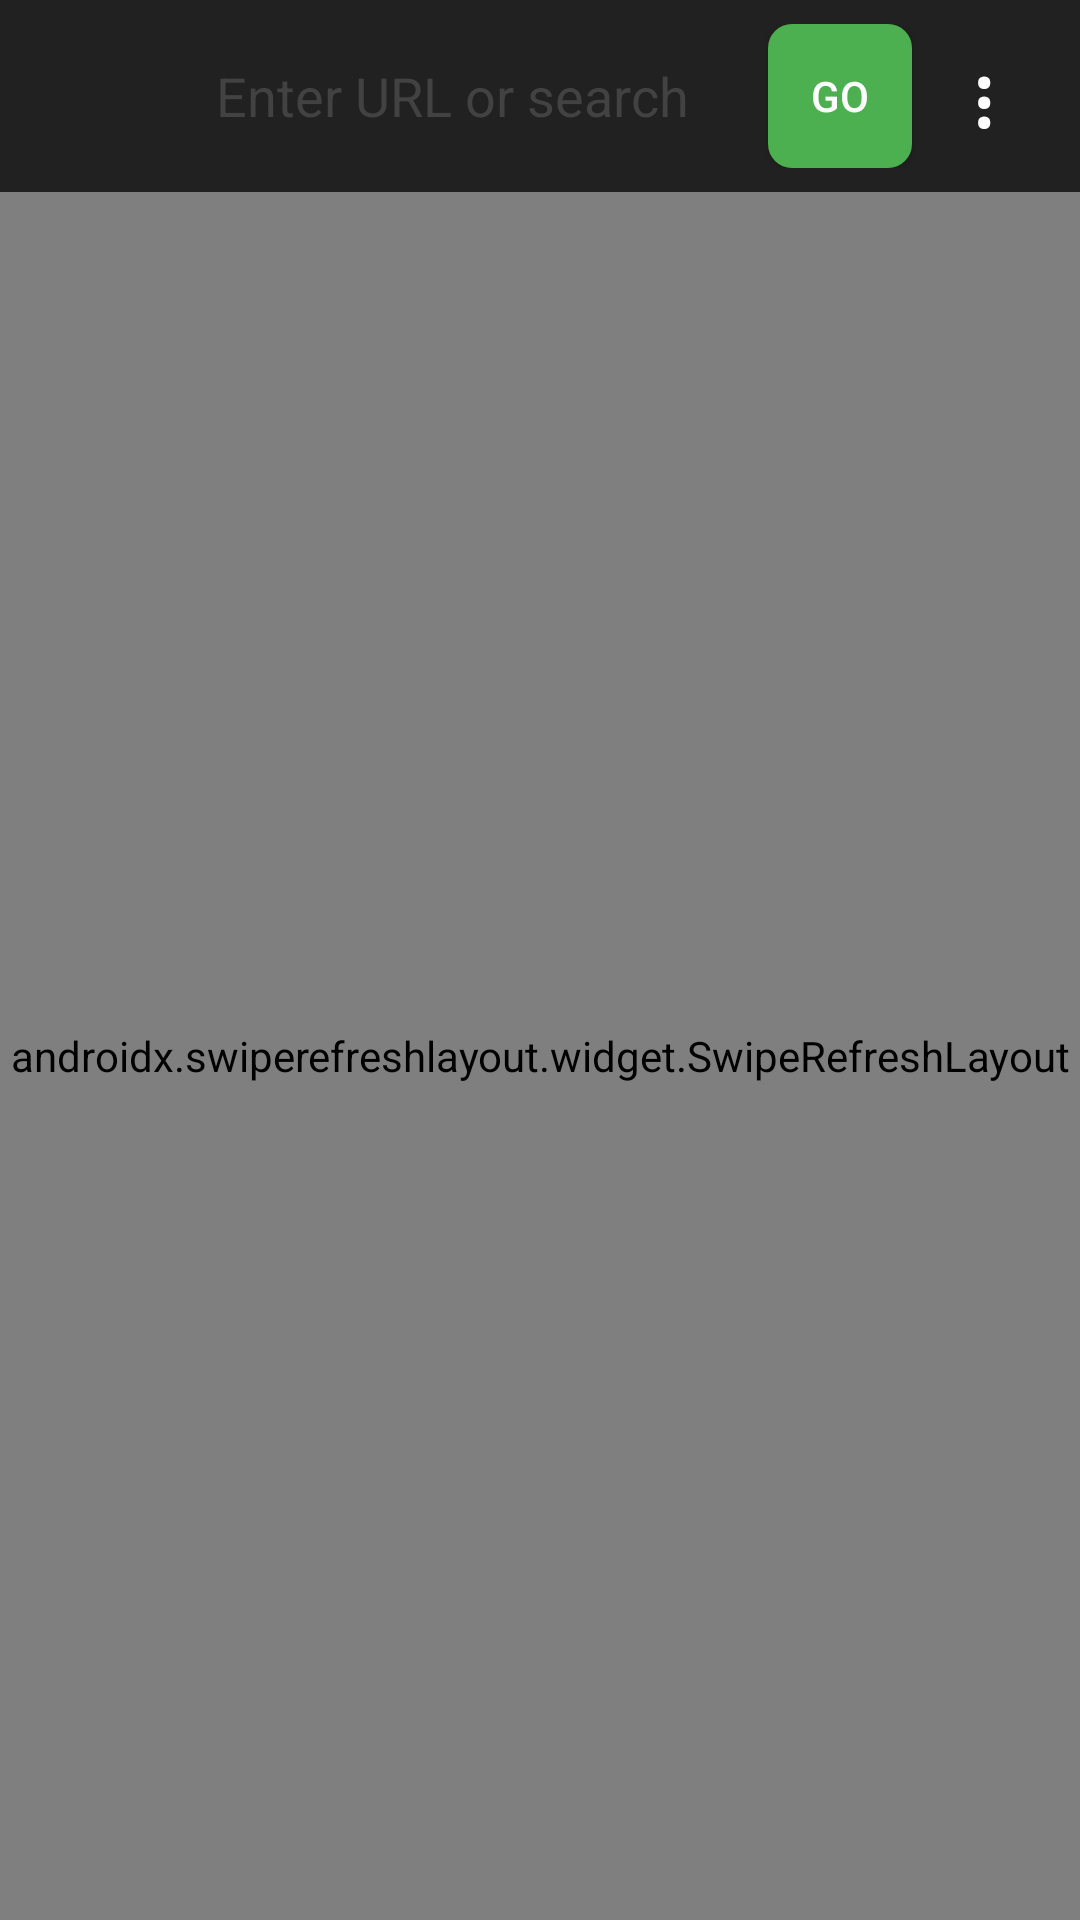

Write the Android layout XML for this screen, with the resource values it uses.
<!-- AndroidManifest.xml: application theme AppTheme.Dark -->
<!-- res/layout/activity_main.xml -->
<?xml version="1.0" encoding="utf-8"?>
<RelativeLayout xmlns:android="http://schemas.android.com/apk/res/android"
    android:layout_width="match_parent"
    android:layout_height="match_parent"
    android:background="?attr/main_background_color">

    <LinearLayout
        android:id="@+id/top_bar"
        android:layout_width="match_parent"
        android:layout_height="wrap_content"
        android:orientation="horizontal"
        android:padding="8dp"
        android:gravity="center_vertical"
        android:background="?attr/nav_bar_background_color">

        <ImageView
            android:id="@+id/logo"
            android:layout_width="48dp"
            android:layout_height="48dp"
            android:src="@drawable/ic_launcher_foreground" />

        <EditText
            android:id="@+id/url_edittext"
            android:layout_width="0dp"
            android:layout_height="48dp"
            android:layout_marginStart="8dp"
            android:layout_marginEnd="8dp"
            android:layout_weight="1"
            android:background="@drawable/url_input_background"
            android:hint="Enter URL or search"
            android:padding="8dp"
            android:singleLine="true"
            android:textColor="@color/dark_main_background_color"
            android:textColorHint="@color/dark_nav_button_background_color" />

        <Button
            android:id="@+id/go_button"
            android:layout_width="48dp"
            android:layout_height="48dp"
            android:background="@drawable/go_button_background"
            android:padding="8dp"
            android:text="Go"
            android:textColor="#FFFFFF" />

        <Button
            android:id="@+id/settings_button"
            android:layout_width="48dp"
            android:layout_height="48dp"
            android:background="@null"
            android:padding="0dp"
            android:text="⋮"
            android:textColor="@color/dark_text_color"
            android:textSize="28sp" />
    </LinearLayout>

    <androidx.swiperefreshlayout.widget.SwipeRefreshLayout
        android:id="@+id/swipe_refresh_layout"
        android:layout_width="match_parent"
        android:layout_height="match_parent"
        android:layout_below="@id/top_bar">

        <FrameLayout
            android:id="@+id/webview"
            android:layout_width="match_parent"
            android:layout_height="match_parent" />

    </androidx.swiperefreshlayout.widget.SwipeRefreshLayout>

    <ProgressBar
        android:id="@+id/progress_bar"
        android:layout_width="match_parent"
        android:layout_height="4dp"
        android:layout_below="@id/top_bar"
        style="?android:attr/progressBarStyleHorizontal"
        android:visibility="gone" />
</RelativeLayout>
<!-- resources referenced by this layout -->
<resources>
  <color name="dark_main_background_color">#212121</color>
  <color name="dark_nav_button_background_color">#424242</color>
  <color name="dark_text_color">#FFFFFF</color>
  <!-- drawable go_button_background (drawable) -->
  <?xml version="1.0" encoding="utf-8"?>
  <shape xmlns:android="http://schemas.android.com/apk/res/android" android:shape="rectangle">
      <solid android:color="#4CAF50" />
      <corners android:radius="8dp" />
  </shape>
  <style name="AppTheme.Dark" parent="Theme.MaterialComponents.DayNight.NoActionBar">
          <item name="colorPrimary">@color/dark_nav_bar_background_color</item>
          <item name="colorPrimaryVariant">@color/dark_nav_button_background_color</item>
          <item name="colorOnPrimary">@color/dark_text_color</item>
          <item name="colorSecondary">@color/dark_swipe_color_1</item>
          <item name="colorSecondaryVariant">@color/dark_swipe_color_2</item>
          <item name="android:statusBarColor">@color/dark_nav_bar_background_color</item>
          <item name="nav_bar_background_color">@color/dark_nav_bar_background_color</item>
          <item name="nav_button_background_color">@color/dark_nav_button_background_color</item>
          <item name="main_background_color">@color/dark_main_background_color</item>
          <item name="text_color">@color/dark_text_color</item>
          <item name="swipe_color_1">@color/dark_swipe_color_1</item>
          <item name="swipe_color_2">@color/dark_swipe_color_2</item>
          <item name="dialogButtonTextColorPositive">#4CAF50</item>
          <item name="dialogButtonTextColorNegative">#757575</item>
          <item name="dialog_text_color">@color/dark_dialog_text_color</item>
      </style>
  <color name="dark_nav_bar_background_color">#212121</color>
  <color name="dark_swipe_color_1">#0288D1</color>
  <color name="dark_swipe_color_2">#0277BD</color>
  <color name="dark_dialog_text_color">#FFFFFF</color>
</resources>
